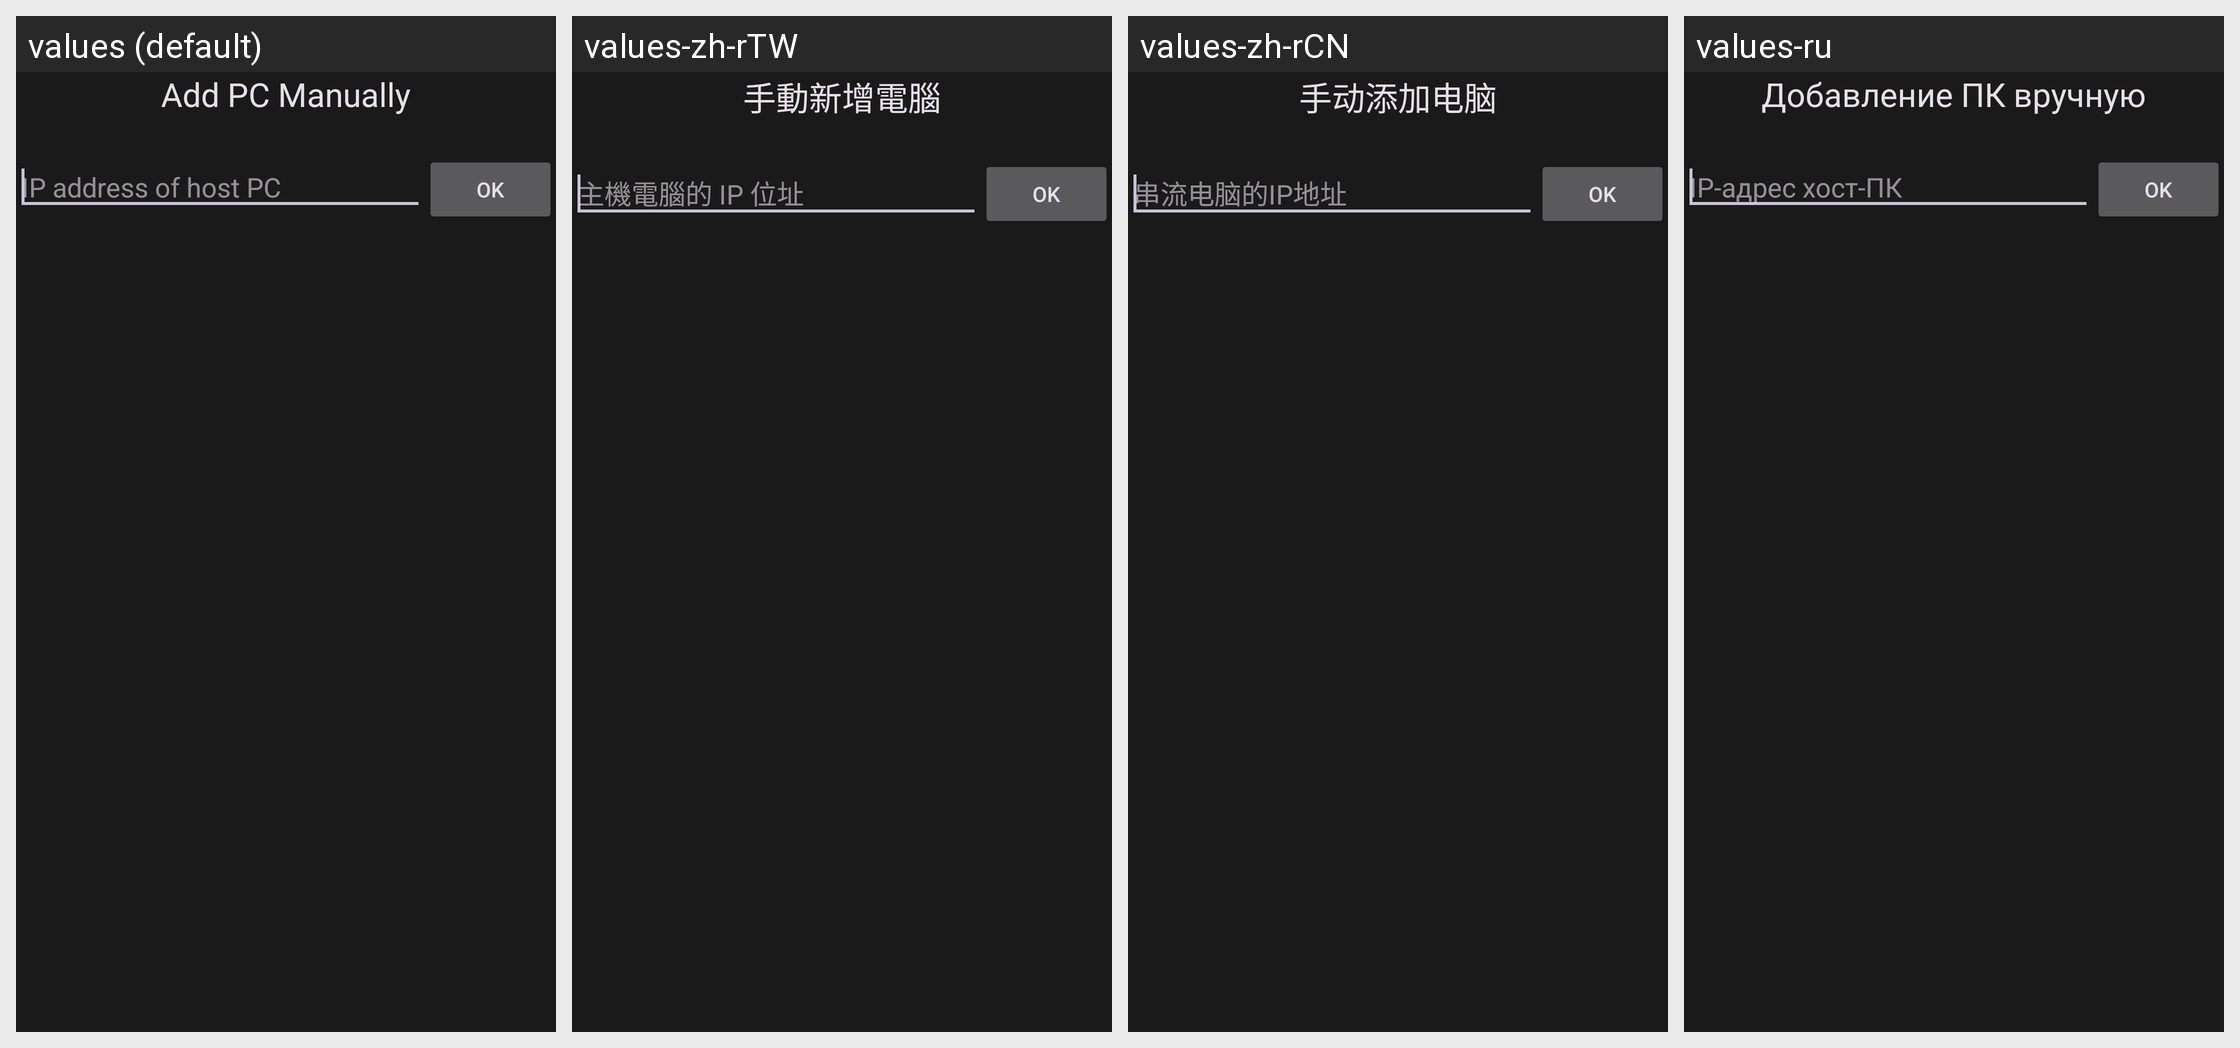

The same Android screen rendered under several of its app's locales, left to right. List the strings drawn on it with the default value and each locale's translation.
Android screen res/layout/activity_add_computer_manually.xml rendered under 4 locales, left to right: values (default), values-zh-rTW, values-zh-rCN, values-ru. Device: Nexus 5 (rendered at 1080×1920; each locale shown at half size, 540×960, under a caption strip naming it); theme AppTheme.
Other locales in the repository, not shown: values-de, values-fr, values-vi.
Strings drawn on this screen, with the default value and each locale's value (text and hints the layout hard-codes, and strings that could not be matched under every locale, appear in the picture but are not listed):

title_add_pc
  values: Add PC Manually
  values-zh-rTW: 手動新增電腦
  values-zh-rCN: 手动添加电脑
  values-ru: Добавление ПК вручную

ip_hint
  values: IP address of host PC
  values-zh-rTW: 主機電腦的 IP 位址
  values-zh-rCN: 串流电脑的IP地址
  values-ru: IP-адрес хост-ПК
